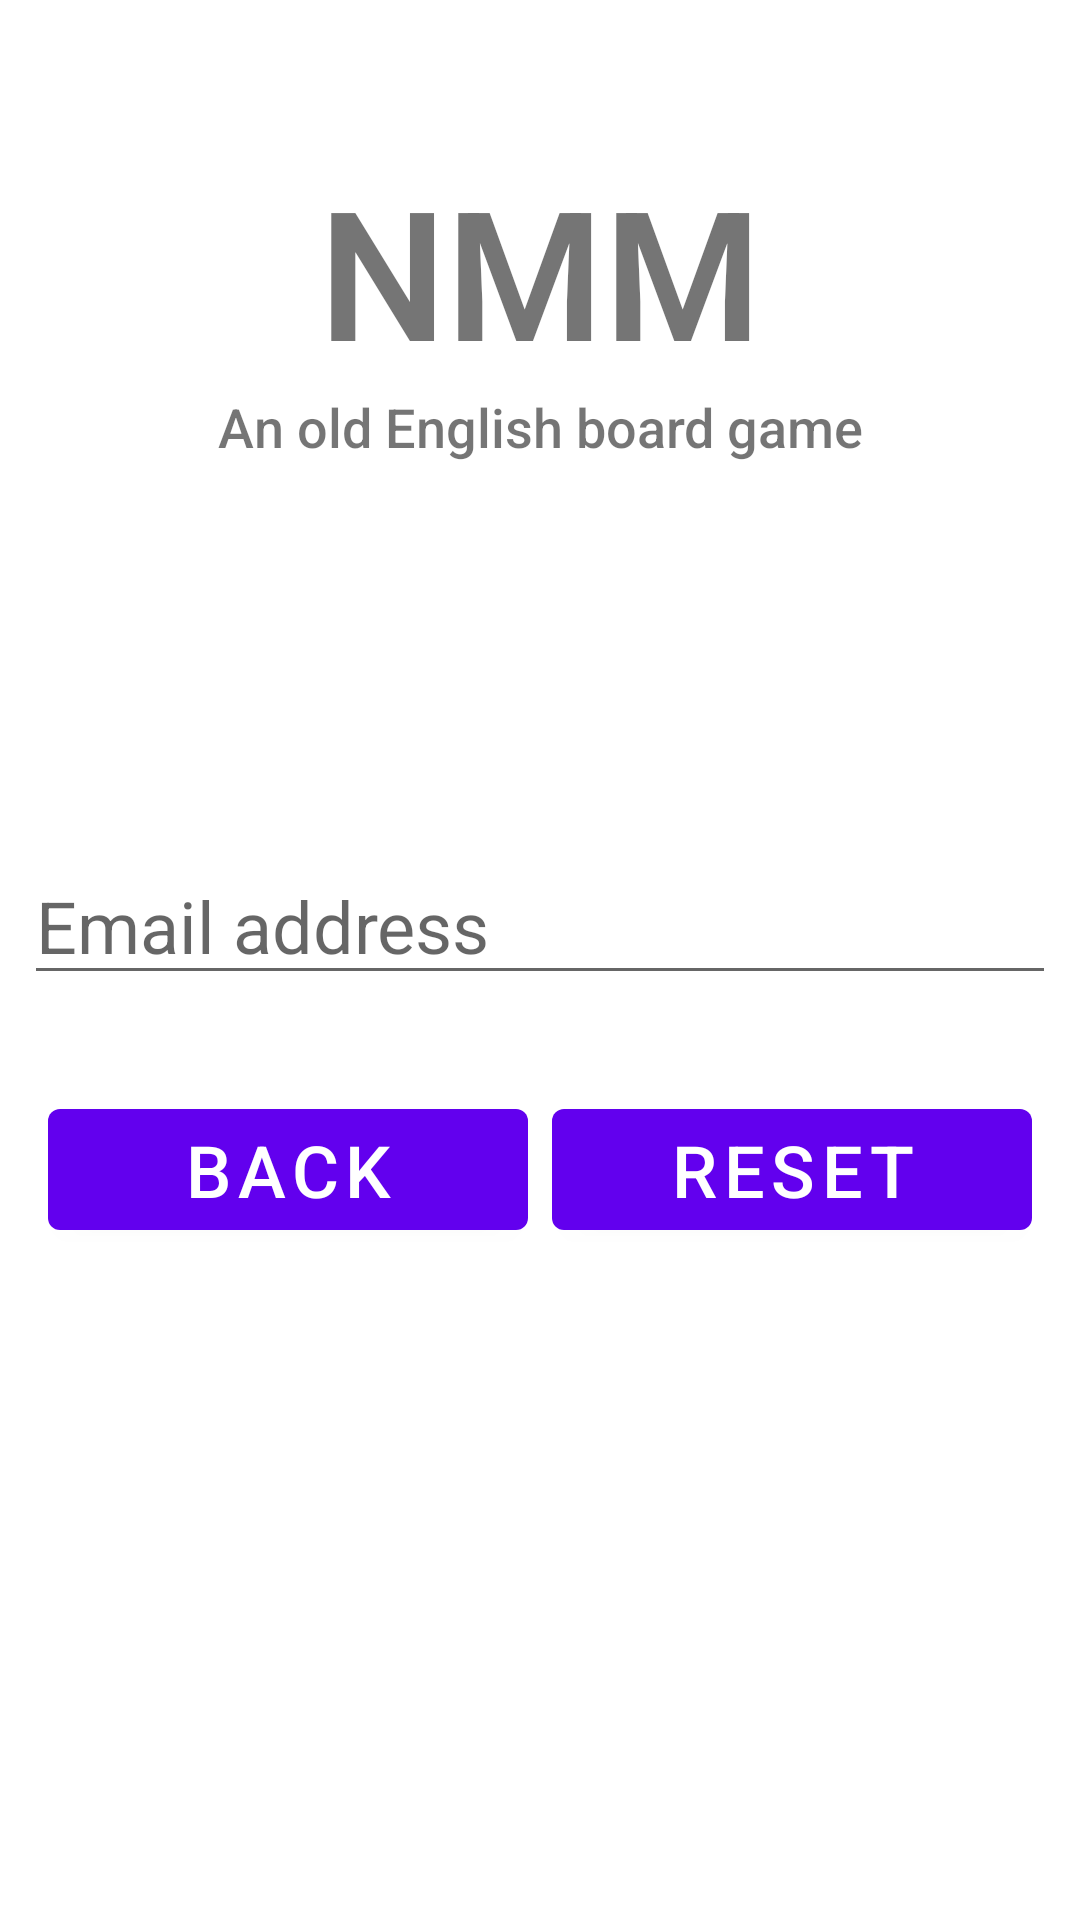

Here is an Android app screen rendered from its layout file. Give the layout XML and the strings, colors and styles it references.
<!-- AndroidManifest.xml: application theme Theme.NMM -->
<!-- res/layout/activity_reset_password.xml -->
<?xml version="1.0" encoding="utf-8"?>
<androidx.constraintlayout.widget.ConstraintLayout xmlns:android="http://schemas.android.com/apk/res/android"
    xmlns:app="http://schemas.android.com/apk/res-auto"
    xmlns:tools="http://schemas.android.com/tools"
    android:layout_width="match_parent"
    android:layout_height="match_parent"
    tools:context=".ResetPasswordActivity">

    <TextView
        android:id="@+id/banner_reset_password"
        android:layout_width="match_parent"
        android:layout_height="wrap_content"
        android:fontFamily="sans-serif-light"
        android:text="@string/nmm"
        android:textAlignment="center"
        android:textSize="60sp"
        android:textStyle="bold"
        app:layout_constraintEnd_toEndOf="parent"
        app:layout_constraintStart_toStartOf="parent"
        app:layout_constraintTop_toTopOf="parent"
        android:layout_marginTop="50dp"/>

    <TextView
        android:id="@+id/banner_reset_password_description"
        android:layout_width="match_parent"
        android:layout_height="wrap_content"
        android:fontFamily="sans-serif-medium"
        android:text="@string/an_old_english_board_game"
        android:textAlignment="center"
        android:textSize="18sp"
        android:textStyle="normal"
        app:layout_constraintEnd_toEndOf="parent"
        app:layout_constraintStart_toStartOf="parent"
        app:layout_constraintTop_toBottomOf="@+id/banner_reset_password" />

    <EditText
        android:id="@+id/edit_email_address_reset_password"
        android:layout_width="match_parent"
        android:layout_height="wrap_content"
        android:layout_marginHorizontal="8dp"
        android:layout_marginTop="128dp"
        android:ems="10"
        android:hint="@string/email_address"
        android:inputType="textEmailAddress"
        android:textSize="24sp"
        app:layout_constraintEnd_toEndOf="parent"
        app:layout_constraintStart_toStartOf="parent"
        app:layout_constraintTop_toBottomOf="@+id/banner_reset_password_description" />

    <RelativeLayout
        android:layout_width="match_parent"
        android:layout_height="wrap_content"
        android:layout_marginTop="32dp"
        app:layout_constraintTop_toBottomOf="@+id/edit_email_address_reset_password">

        <Button
            android:id="@+id/button_back_to_login_from_reset"
            android:layout_width="160dp"
            android:layout_height="wrap_content"
            android:fontFamily="sans-serif-medium"
            android:layout_alignParentStart="true"
            android:layout_marginStart="16dp"
            android:text="@string/back"
            android:textSize="24sp"
            android:textStyle="normal" />

        <Button
            android:id="@+id/button_reset_password"
            android:layout_width="160dp"
            android:layout_height="wrap_content"
            android:fontFamily="sans-serif-medium"
            android:layout_alignParentEnd="true"
            android:layout_marginEnd="16dp"
            android:text="@string/reset"
            android:textSize="24sp"
            android:textStyle="normal" />
    </RelativeLayout>

</androidx.constraintlayout.widget.ConstraintLayout>
<!-- resources referenced by this layout -->
<resources>
  <string name="an_old_english_board_game">An old English board game</string>
  <string name="back">Back</string>
  <string name="email_address">Email address</string>
  <string name="nmm">NMM</string>
  <string name="reset">Reset</string>
  <style name="Theme.NMM" parent="Theme.MaterialComponents.DayNight.DarkActionBar">
          
          <item name="colorPrimary">@color/purple_500</item>
          <item name="colorPrimaryVariant">@color/purple_700</item>
          <item name="colorOnPrimary">@color/white</item>
          
          <item name="colorSecondary">@color/teal_200</item>
          <item name="colorSecondaryVariant">@color/teal_700</item>
          <item name="colorOnSecondary">@color/black</item>
          
          <item name="android:statusBarColor" tools:targetApi="l">?attr/colorPrimaryVariant</item>
          
      </style>
  <color name="purple_500">#FF6200EE</color>
  <color name="purple_700">#FF3700B3</color>
  <color name="white">#FFFFFFFF</color>
  <color name="teal_200">#FF03DAC5</color>
  <color name="teal_700">#FF018786</color>
  <color name="black">#FF000000</color>
</resources>
